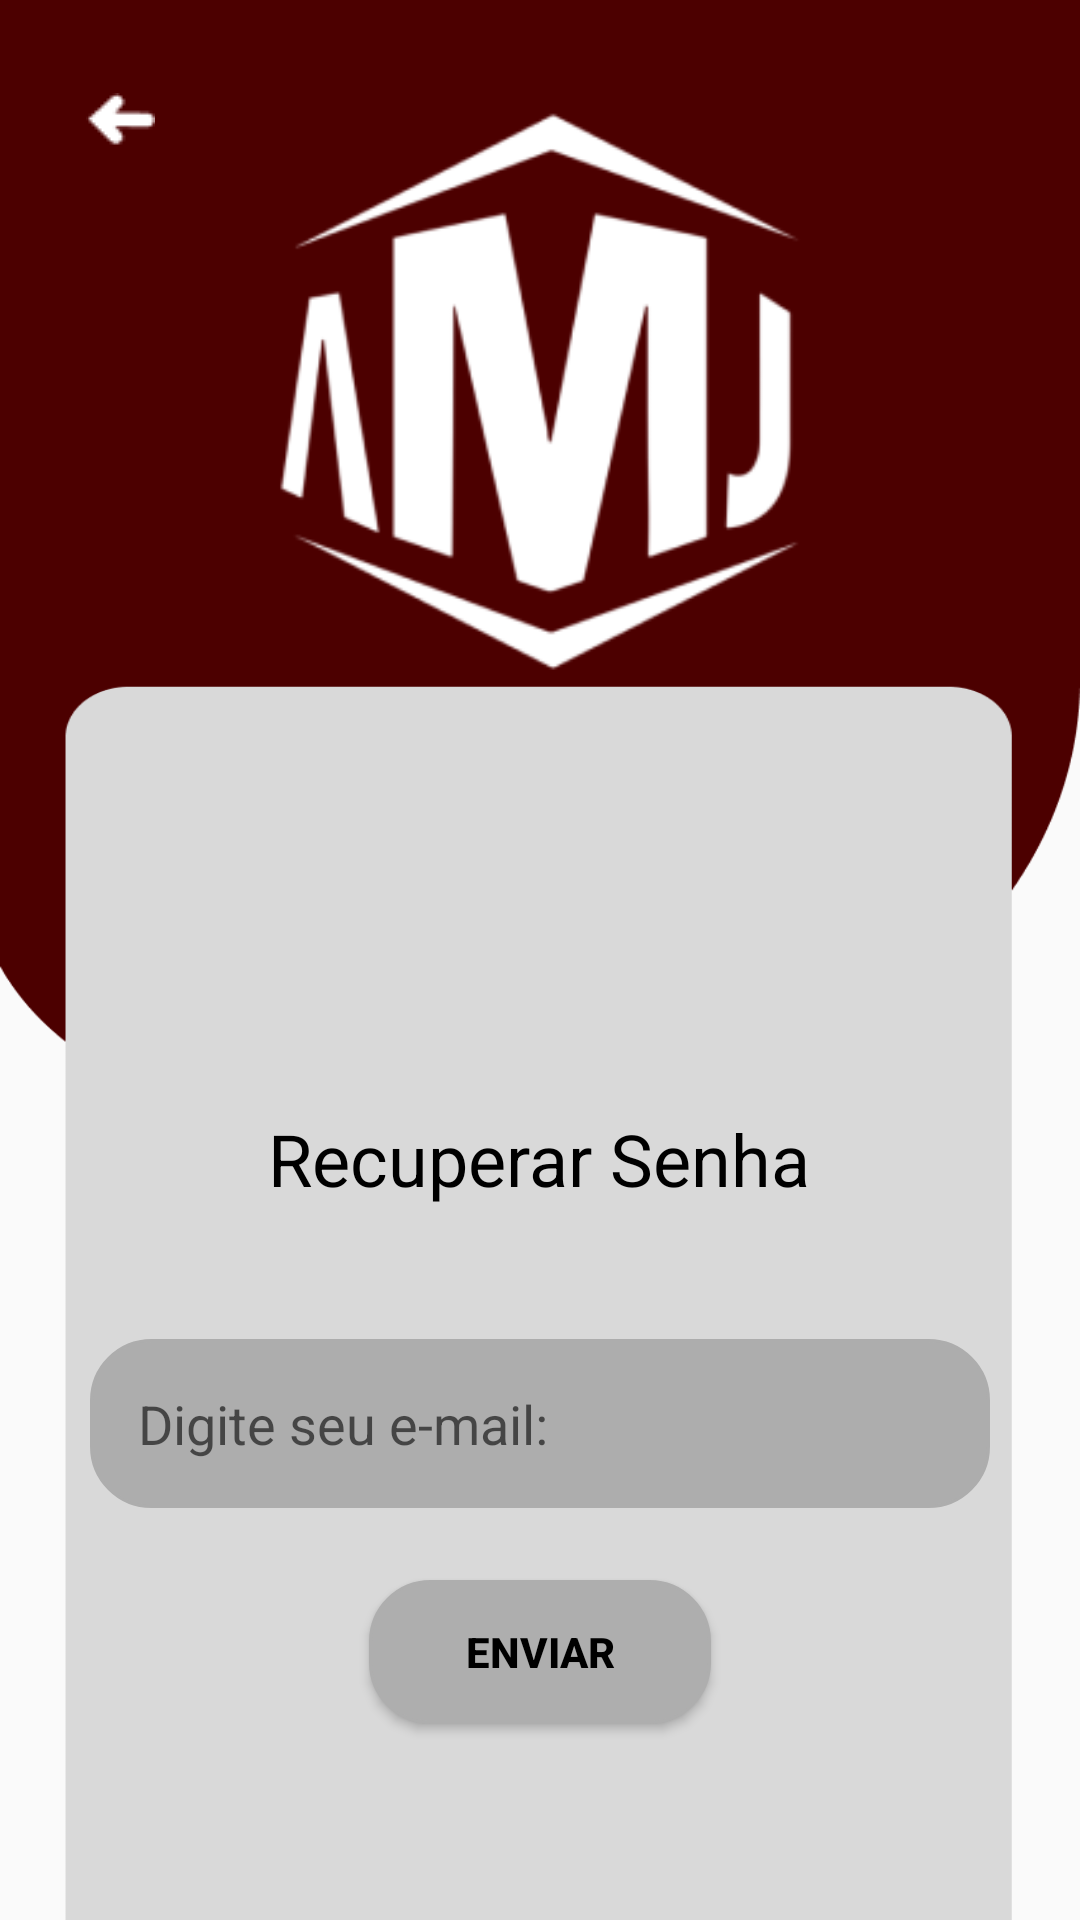

Layout XML and referenced resources for this Android screen:
<!-- AndroidManifest.xml: application theme Theme.APPAMJ -->
<!-- res/layout/esqueci_senha.xml -->
<?xml version="1.0" encoding="utf-8"?>
<androidx.constraintlayout.widget.ConstraintLayout
    xmlns:android="http://schemas.android.com/apk/res/android"
    xmlns:app="http://schemas.android.com/apk/res-auto"
    xmlns:tools="http://schemas.android.com/tools"
    android:layout_width="match_parent"
    android:layout_height="match_parent"
    android:background="@drawable/bg_esqueci_senha"
    tools:context=".EsqueciSenhaActivity">

    

    

    

    

    <ImageView
        android:id="@+id/logoImageView"
        android:layout_width="283dp"
        android:layout_height="230dp"
        android:layout_marginTop="16dp"
        android:adjustViewBounds="true"
        android:scaleType="fitCenter"
        app:layout_constraintEnd_toEndOf="parent"
        app:layout_constraintStart_toStartOf="parent"
        app:layout_constraintTop_toTopOf="parent"
        app:layout_constraintWidth_max="300dp"
        app:srcCompat="@drawable/logo" />

    <TextView
        android:id="@+id/forgotPasswordTitle"
        android:layout_width="wrap_content"
        android:layout_height="wrap_content"
        android:layout_marginTop="124dp"
        android:text="Recuperar Senha"
        android:textAlignment="center"
        android:textColor="@android:color/black"
        android:textSize="24sp"
        app:layout_constraintEnd_toEndOf="parent"
        app:layout_constraintHorizontal_bias="0.497"
        app:layout_constraintStart_toStartOf="parent"
        app:layout_constraintTop_toBottomOf="@id/logoImageView" />

    <EditText
        android:id="@+id/emailEditText"
        android:layout_width="0dp"
        android:layout_height="wrap_content"
        android:layout_marginStart="30dp"
        android:layout_marginTop="44dp"
        android:layout_marginEnd="30dp"
        android:background="@drawable/botaoredondo"
        android:backgroundTint="#ADADAD"
        android:hint="Digite seu e-mail:"
        android:minHeight="48dp"
        android:padding="16dp"
        android:textColor="@color/black"
        app:layout_constraintEnd_toEndOf="parent"
        app:layout_constraintHorizontal_bias="0.0"
        app:layout_constraintStart_toStartOf="parent"
        app:layout_constraintTop_toBottomOf="@id/forgotPasswordTitle" />

    <Button
        android:id="@+id/sendRecoveryButton"
        android:layout_width="wrap_content"
        android:layout_height="wrap_content"
        android:layout_marginTop="24dp"
        android:minHeight="48dp"
        android:paddingHorizontal="32dp"
        android:background="@drawable/botaoredondo"
        android:backgroundTint="#AEAEAE"
        android:text="Enviar"
        android:textStyle="bold"
        android:textColor="@color/black"
        app:layout_constraintTop_toBottomOf="@id/emailEditText"
        app:layout_constraintStart_toStartOf="parent"
        app:layout_constraintEnd_toEndOf="parent" />

    
    <ImageButton
        android:id="@+id/backButton"
        android:layout_width="48dp"
        android:layout_height="48dp"
        android:layout_margin="16dp"
        android:backgroundTint="#4C0000"
        android:background="@android:color/transparent"
        app:srcCompat="@drawable/setinha_branca"
        app:layout_constraintTop_toTopOf="parent"
        app:layout_constraintStart_toStartOf="parent"
        tools:ignore="SpeakableTextPresentCheck,TouchTargetSizeCheck" />

</androidx.constraintlayout.widget.ConstraintLayout>
<!-- resources referenced by this layout -->
<resources>
  <color name="black">#FF000000</color>
  <!-- drawable bg_esqueci_senha: png bitmap (drawable, 17090 bytes) -->
  <!-- drawable botaoredondo (drawable) -->
  <?xml version="1.0" encoding="utf-8"?>
  <shape xmlns:android="http://schemas.android.com/apk/res/android">
      
      <solid android:color="#FFFFFF"/>
  
      
      <corners android:radius="20dp"/>
  
      
      <stroke android:color="#DCDCDC"
          android:width="1dp"/>
  </shape>
  <!-- drawable logo: png bitmap (drawable, 11445 bytes) -->
  <!-- drawable setinha_branca: png bitmap (drawable, 318 bytes) -->
  <style name="Theme.APPAMJ" parent="Theme.AppCompat.Light.NoActionBar">
          
      </style>
</resources>
